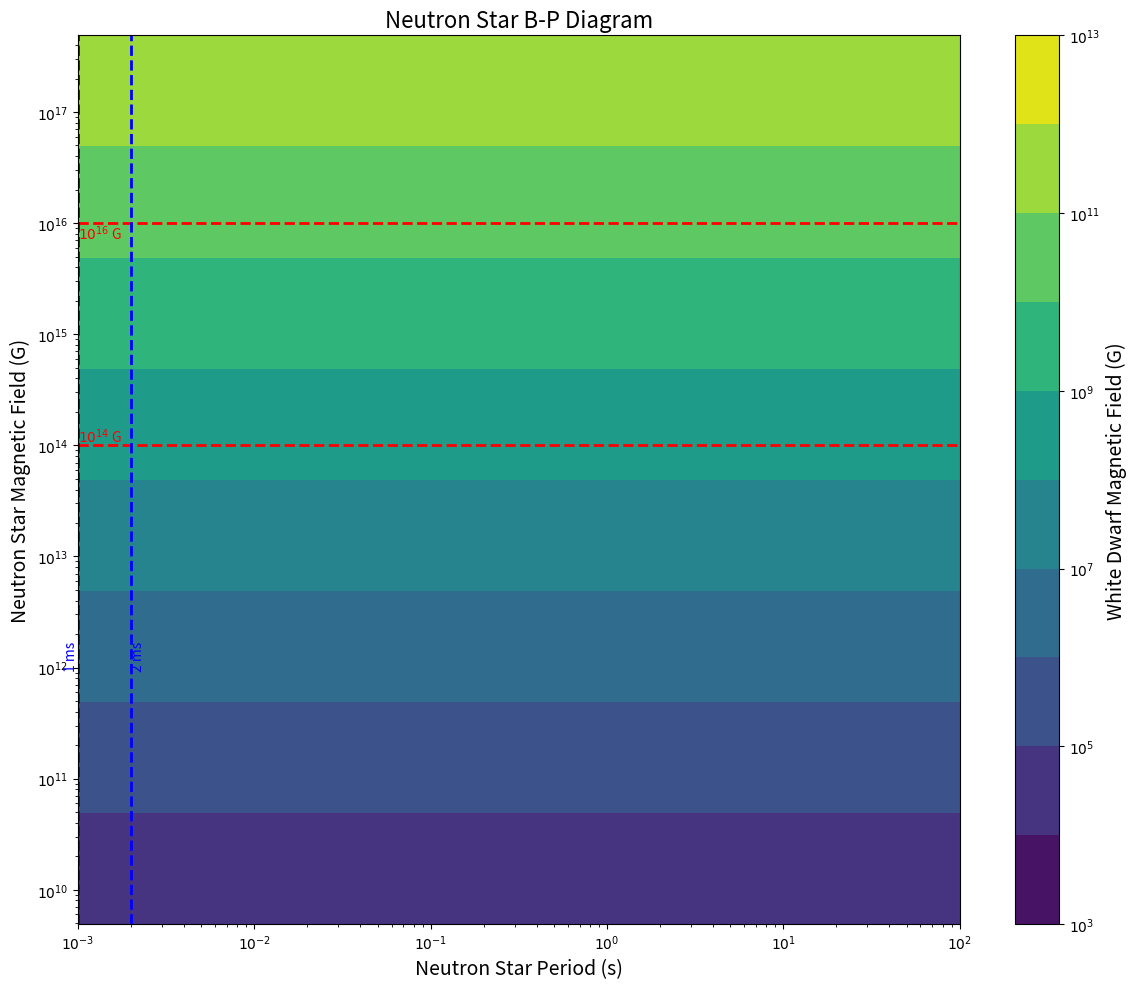

This chart was generated by the following Python code:
import numpy as np
import matplotlib.pyplot as plt
from matplotlib.colors import LogNorm
import matplotlib.ticker as ticker

# Constants
R_NS = 1e6  # Neutron star radius in cm
R_WD = 7e8  # White dwarf radius in cm

# Functions for calculations
def calculate_b_ns(b_wd):
    return b_wd * (R_WD / R_NS)**2

# Generate data
p_ns_range = np.logspace(-3, 2, 200)  # Extended range
b_wd_range = np.logspace(4, 12, 200)  # Extended range

# Create meshgrid for contour plot
P_NS, B_WD = np.meshgrid(p_ns_range, b_wd_range)
B_NS = calculate_b_ns(B_WD)

# Plotting
plt.figure(figsize=(12, 10))

# B_NS vs P_NS (Contour plot)
contour = plt.contourf(P_NS, B_NS, B_WD, levels=20, cmap='viridis', norm=LogNorm())
plt.xscale('log')
plt.yscale('log')
plt.xlabel('Neutron Star Period (s)', fontsize=14)
plt.ylabel('Neutron Star Magnetic Field (G)', fontsize=14)
plt.title('Neutron Star B-P Diagram', fontsize=16)

# Format tick labels
plt.gca().xaxis.set_major_formatter(ticker.FuncFormatter(lambda x, p: f'$10^{{{int(np.log10(x))}}}$'))
plt.gca().yaxis.set_major_formatter(ticker.FuncFormatter(lambda x, p: f'$10^{{{int(np.log10(x))}}}$'))

# Add colorbar
cbar = plt.colorbar(contour)
cbar.set_label('White Dwarf Magnetic Field (G)', fontsize=14)
cbar.ax.yaxis.set_major_formatter(ticker.FuncFormatter(lambda x, p: f'$10^{{{int(np.log10(x))}}}$'))

# Add dashed lines for B_NS range
plt.axhline(y=1e14, color='r', linestyle='--', linewidth=2)
plt.axhline(y=1e16, color='r', linestyle='--', linewidth=2)
plt.text(1e-3, 1e14, '$10^{14}$ G', color='r', verticalalignment='bottom')
plt.text(1e-3, 1e16, '$10^{16}$ G', color='r', verticalalignment='top')

# Add dashed lines for P_NS range
plt.axvline(x=1e-3, color='b', linestyle='--', linewidth=2)
plt.axvline(x=2e-3, color='b', linestyle='--', linewidth=2)
plt.text(1e-3, 1e12, '1 ms', color='b', horizontalalignment='right', rotation=90)
plt.text(2e-3, 1e12, '2 ms', color='b', horizontalalignment='left', rotation=90)

plt.tight_layout()
plt.savefig('neutron_star_bp_diagram.png', dpi=300, bbox_inches='tight')
plt.show()

# Print some specific values
print(f"For B_WD = 1e6 G, B_NS = {calculate_b_ns(1e6):.2e} G")
print(f"For B_WD = 1e8 G, B_NS = {calculate_b_ns(1e8):.2e} G")
print(f"For B_WD = 1e10 G, B_NS = {calculate_b_ns(1e10):.2e} G")
